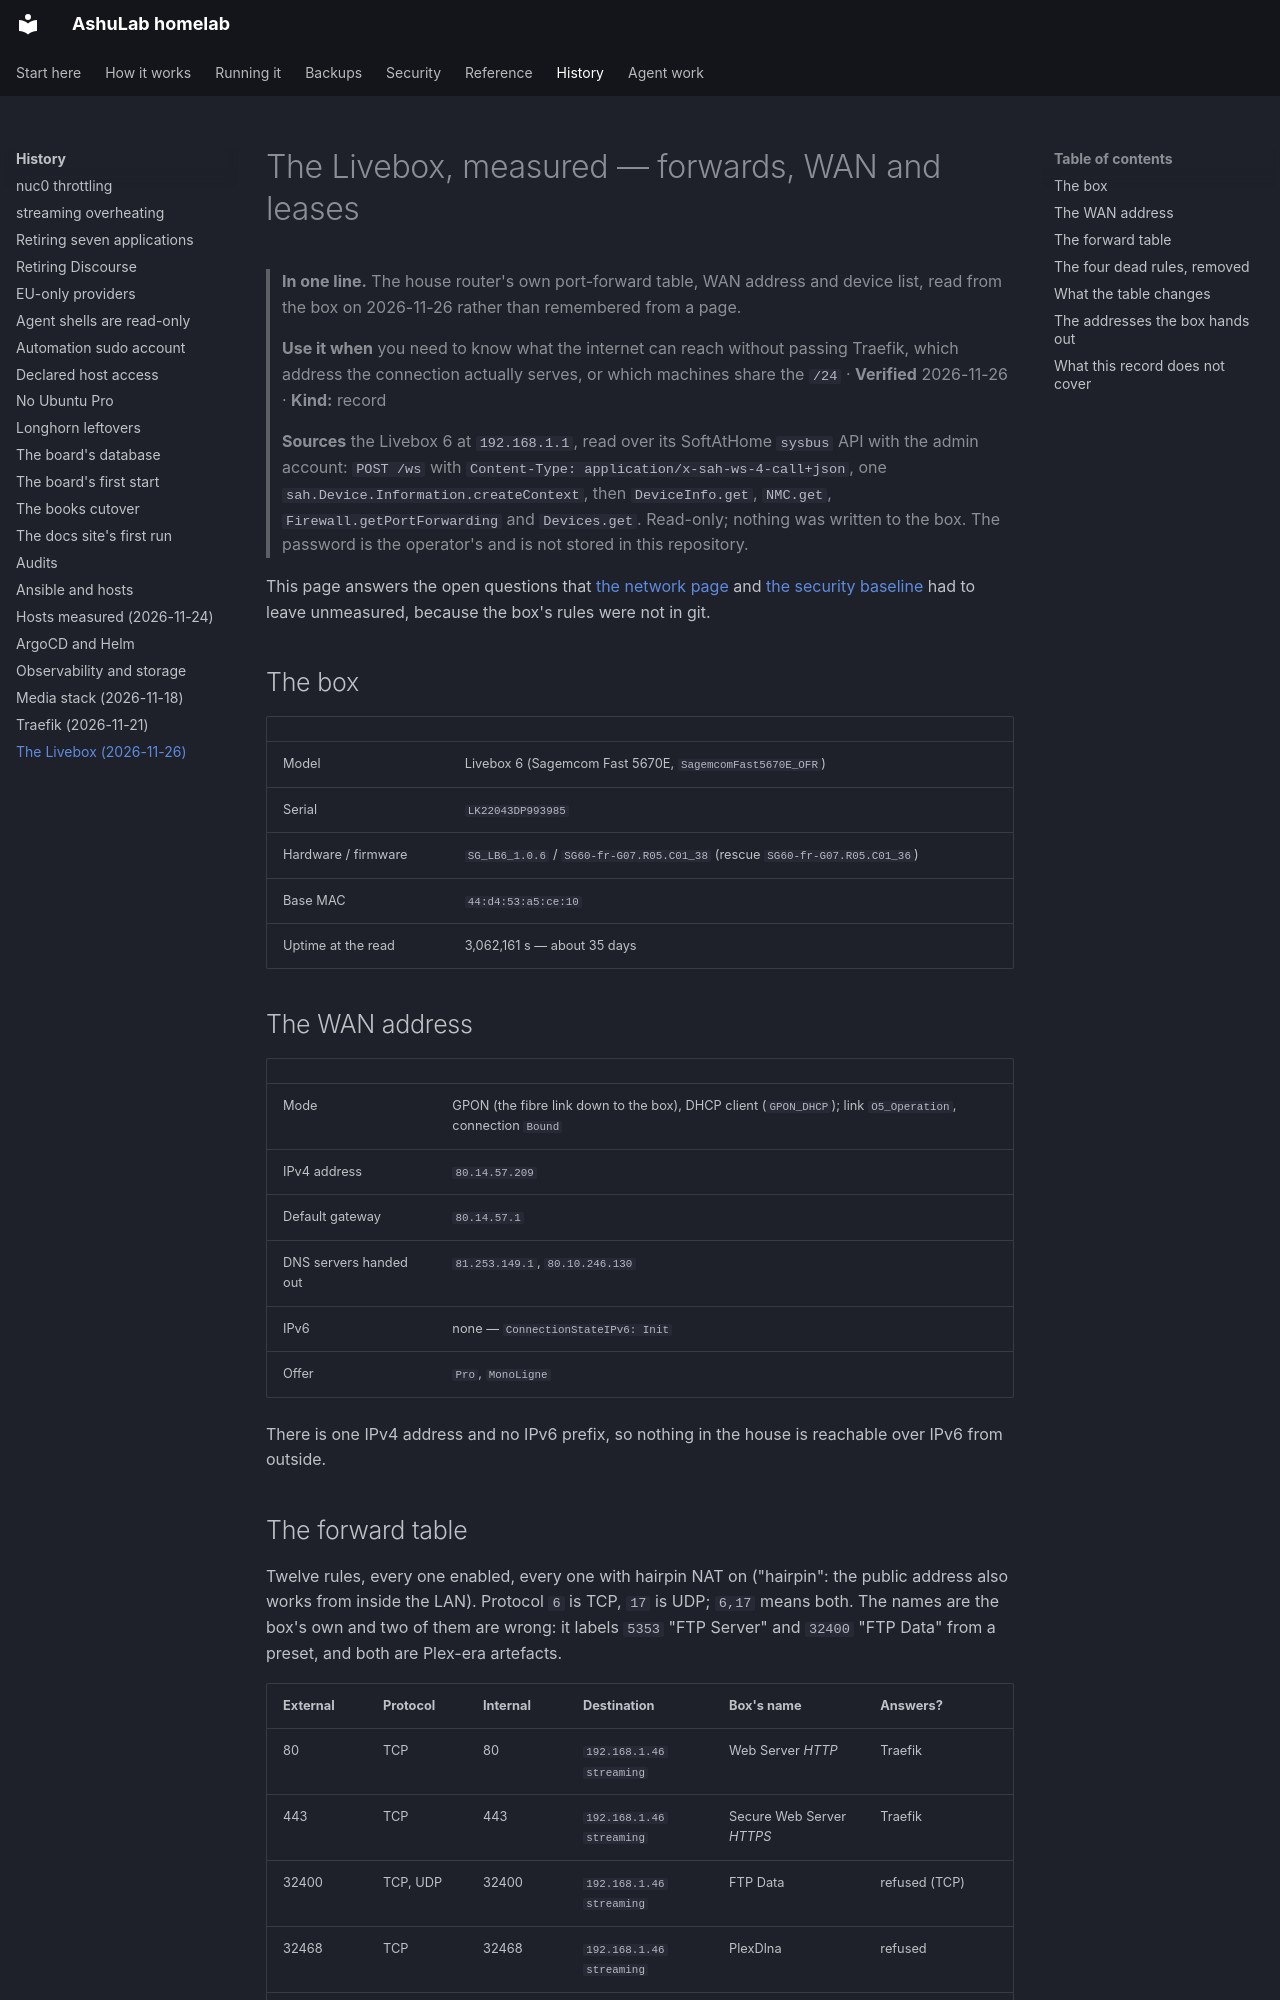

repository: vyrtualsynthese/homelab · page: audit/livebox-2026-11-26/index.html · generator: mkdocs

# The Livebox, measured — forwards, WAN and leases

> **In one line.** The house router's own port-forward table, WAN address and device list, read from
> the box on 2026-11-26 rather than remembered from a page.
>
> **Use it when** you need to know what the internet can reach without passing Traefik, which address
> the connection actually serves, or which machines share the `/24` · **Verified** 2026-11-26 ·
> **Kind:** record
>
> **Sources** the Livebox 6 at `192.168.1.1`, read over its SoftAtHome `sysbus` API with the admin
> account: `POST /ws` with `Content-Type: application/x-sah-ws-4-call+json`, one
> `sah.Device.Information.createContext`, then `DeviceInfo.get`, `NMC.get`,
> `Firewall.getPortForwarding` and `Devices.get`. Read-only; nothing was written to the box. The
> password is the operator's and is not stored in this repository.

This page answers the open questions that
[the network page](../how-it-works/network.md#how-a-request-arrives) and
[the security baseline](../security/security-baseline-2026-11-24.md#the-vpn-and-the-screen-that-holds-it)
had to leave unmeasured, because the box's rules were not in git.

## The box

| | |
|---|---|
| Model | Livebox 6 (Sagemcom Fast 5670E, `SagemcomFast5670E_OFR`) |
| Serial | `LK22043DP993985` |
| Hardware / firmware | `SG_LB6_1.0.6` / `SG60-fr-G07.R05.C01_38` (rescue `SG60-fr-G07.R05.C01_36`) |
| Base MAC | `44:d4:53:a5:ce:10` |
| Uptime at the read | 3,062,161 s — about 35 days |

## The WAN address

| | |
|---|---|
| Mode | GPON (the fibre link down to the box), DHCP client (`GPON_DHCP`); link `O5_Operation`, connection `Bound` |
| IPv4 address | `80.14.57.209` |
| Default gateway | `80.14.57.1` |
| DNS servers handed out | `81.253.149.1`, `80.10.246.130` |
| IPv6 | none — `ConnectionStateIPv6: Init` |
| Offer | `Pro`, `MonoLigne` |

There is one IPv4 address and no IPv6 prefix, so nothing in the house is reachable over IPv6 from
outside.
